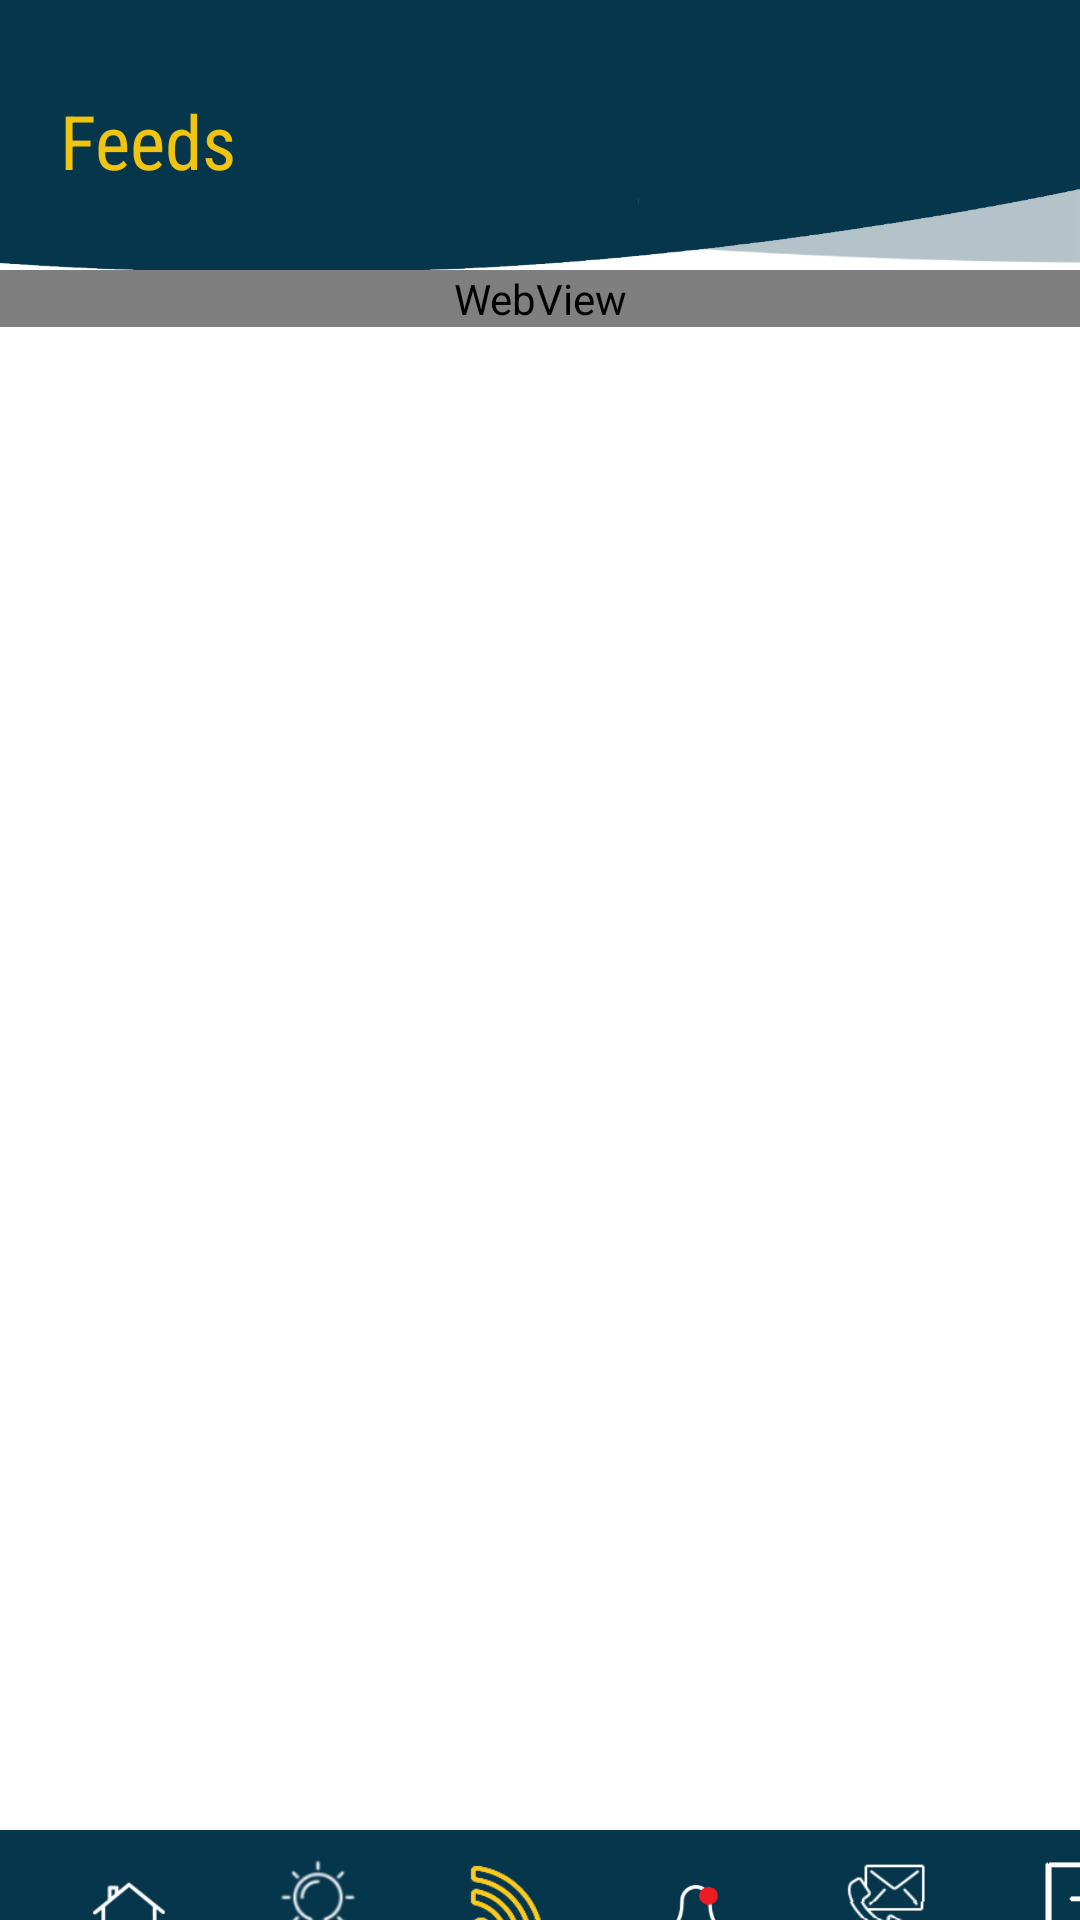

Layout XML and referenced resources for this Android screen:
<!-- AndroidManifest.xml: application theme Theme.AppCompat.NoActionBar -->
<!-- res/layout/activity_rss_feeds.xml -->
<?xml version="1.0" encoding="utf-8"?>

<LinearLayout xmlns:app="http://schemas.android.com/apk/res-auto"
    xmlns:android="http://schemas.android.com/apk/res/android"
    android:layout_width="match_parent"
    android:layout_height="match_parent"
    android:orientation="vertical">

    <LinearLayout
        android:layout_width="match_parent"
        android:layout_height="match_parent"
        android:background="@android:color/white"
        android:orientation="vertical">

        <LinearLayout
            android:layout_width="match_parent"
            android:layout_height="90dp"
            android:layout_gravity="left"
            android:background="@drawable/background"
            android:gravity="start"
            android:orientation="horizontal">


            <LinearLayout
                android:layout_width="wrap_content"
                android:layout_height="wrap_content"
                android:layout_marginTop="30dp"
                android:gravity="center_vertical"
                android:orientation="vertical">

                <TextView
                    android:layout_width="match_parent"
                    android:layout_height="match_parent"
                    android:layout_marginLeft="20dp"
                    android:fontFamily="sans-serif-condensed"
                    android:text="Feeds"
                    android:textColor="#F1C40F"
                    android:textSize="25dp" />
            </LinearLayout>


        </LinearLayout>

        <LinearLayout
            android:layout_width="match_parent"
            android:layout_height="match_parent"
            android:orientation="vertical">

            <ScrollView
                android:layout_width="match_parent"
                android:layout_height="520dp">
                <RelativeLayout
                    android:layout_width="match_parent"
                    android:layout_height="match_parent">
                <WebView
                    android:id="@+id/feed_webview"
                    android:layout_width="match_parent"
                    android:layout_height="wrap_content"></WebView>
                </RelativeLayout>
            </ScrollView>

            <View
                android:layout_width="match_parent"
                android:layout_height="0dp"
                android:layout_weight="1"
                android:background="#ffffff" />

            <LinearLayout
                android:id="@+id/bottom_view"
                android:layout_width="match_parent"
                android:layout_height="wrap_content"
                android:background="#05364c"
                android:minHeight="20dp"
                android:orientation="horizontal">

                <ImageView
                    android:id="@+id/home_c"
                    android:layout_width="@dimen/thumbnail_size_bottom"
                    android:layout_height="@dimen/thumbnail_size_bottom"
                    android:layout_marginLeft="23dp"
                    android:layout_marginTop="10dp"
                    android:onClick="home"
                    android:src="@drawable/home_white" />

                <ImageView
                    android:id="@+id/learn_c"
                    android:layout_width="@dimen/thumbnail_size_bottom"
                    android:layout_height="40dp"
                    android:layout_marginLeft="23dp"
                    android:layout_marginTop="6dp"
                    android:onClick="learn"
                    android:src="@drawable/learn_white" />

                <ImageView
                    android:id="@+id/feeds_c"
                    android:layout_width="@dimen/thumbnail_size_bottom"
                    android:layout_height="40dp"
                    android:layout_marginLeft="23dp"
                    android:layout_marginTop="10dp"
                    android:src="@drawable/feeds_yellow" />

                <ImageView
                    android:id="@+id/notification_c"
                    android:layout_width="40dp"
                    android:layout_height="44dp"
                    android:layout_marginLeft="23dp"
                    android:layout_marginTop="10dp"
                    android:onClick="notification"
                    android:src="@drawable/notification_white" />

                <ImageView
                    android:id="@+id/contact_c"
                    android:layout_width="40dp"
                    android:layout_height="40dp"
                    android:layout_marginLeft="23dp"
                    android:layout_marginTop="9dp"
                    android:onClick="contact"
                    android:src="@drawable/contact_white" />

                <ImageView
                    android:id="@+id/logout_c"
                    android:layout_width="40dp"
                    android:layout_height="38dp"
                    android:layout_marginLeft="23dp"
                    android:layout_marginTop="10dp"
                    android:onClick="logout_notification"
                    android:src="@drawable/logout_icon" />

                
            </LinearLayout>

        </LinearLayout>
    </LinearLayout>


</LinearLayout>
<!-- resources referenced by this layout -->
<resources>
  <dimen name="thumbnail_size_bottom">40dp</dimen>
  <!-- drawable background: png bitmap (drawable, 8824 bytes) -->
  <!-- drawable contact_white: png bitmap (drawable, 3231 bytes) -->
  <!-- drawable feeds_yellow: png bitmap (drawable, 4854 bytes) -->
  <!-- drawable home_white: png bitmap (drawable, 1791 bytes) -->
  <!-- drawable learn_white: png bitmap (drawable, 4318 bytes) -->
  <!-- drawable logout_icon: png bitmap (drawable, 1474 bytes) -->
  <!-- drawable notification_white: png bitmap (drawable, 7329 bytes) -->
</resources>
